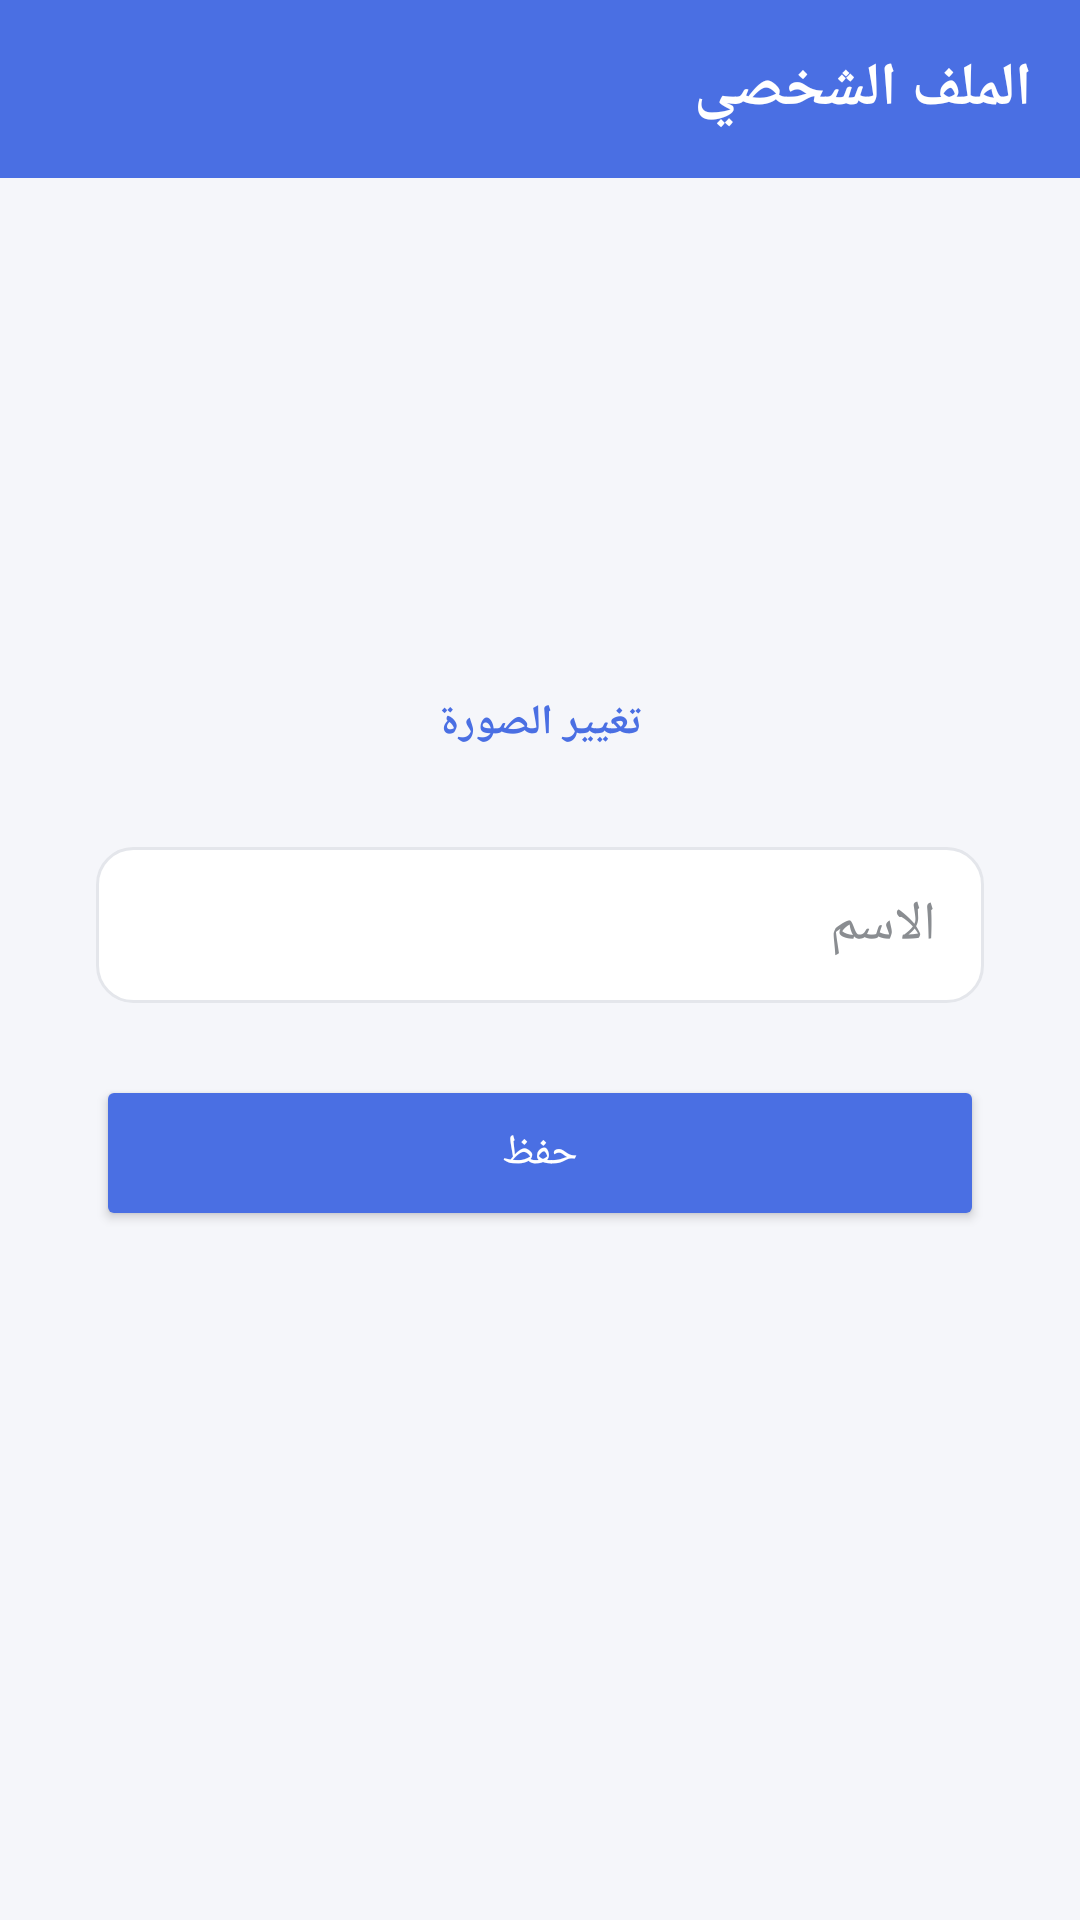

Reconstruct the res/layout file that produces this screen, plus the resources it refers to.
<!-- AndroidManifest.xml: application theme Theme.ChatApp -->
<!-- res/layout/activity_profile.xml -->
<?xml version="1.0" encoding="utf-8"?>
<LinearLayout xmlns:android="http://schemas.android.com/apk/res/android"
    android:layout_width="match_parent"
    android:layout_height="match_parent"
    android:orientation="vertical"
    android:background="@color/background">

    <LinearLayout
        android:layout_width="match_parent"
        android:layout_height="wrap_content"
        android:orientation="horizontal"
        android:gravity="center_vertical"
        android:background="@color/primary"
        android:padding="16dp">

        <TextView
            android:layout_width="0dp"
            android:layout_height="wrap_content"
            android:layout_weight="1"
            android:text="@string/profile_title"
            android:textSize="20sp"
            android:textStyle="bold"
            android:textColor="@color/white" />

    </LinearLayout>

    <LinearLayout
        android:layout_width="match_parent"
        android:layout_height="wrap_content"
        android:orientation="vertical"
        android:gravity="center"
        android:padding="32dp">

        <FrameLayout
            android:layout_width="120dp"
            android:layout_height="120dp"
            android:layout_marginBottom="12dp">

            <TextView
                android:id="@+id/tvProfileInitial"
                android:layout_width="120dp"
                android:layout_height="120dp"
                android:gravity="center"
                android:background="@drawable/bg_circle_primary"
                android:textColor="@color/white"
                android:textSize="40sp"
                android:textStyle="bold" />

            <ImageView
                android:id="@+id/ivProfileAvatar"
                android:layout_width="120dp"
                android:layout_height="120dp"
                android:background="@drawable/bg_circle_gray"
                android:clipToOutline="true"
                android:scaleType="centerCrop"
                android:visibility="gone"
                android:contentDescription="@string/profile_title" />

        </FrameLayout>

        <TextView
            android:id="@+id/tvChangePhoto"
            android:layout_width="wrap_content"
            android:layout_height="wrap_content"
            android:text="@string/change_photo"
            android:textColor="@color/primary"
            android:textStyle="bold"
            android:clickable="true"
            android:focusable="true"
            android:padding="8dp"
            android:layout_marginBottom="24dp" />

        <EditText
            android:id="@+id/etProfileName"
            android:layout_width="match_parent"
            android:layout_height="52dp"
            android:hint="@string/name_hint"
            android:inputType="textPersonName"
            android:background="@drawable/bg_edittext"
            android:textColor="@color/black"
            android:textColorHint="@color/gray_text"
            android:paddingHorizontal="16dp"
            android:layout_marginBottom="24dp" />

        <Button
            android:id="@+id/btnSaveProfile"
            android:layout_width="match_parent"
            android:layout_height="52dp"
            android:text="@string/save_button"
            android:textColor="@color/white"
            android:backgroundTint="@color/primary" />

        <ProgressBar
            android:id="@+id/profileProgressBar"
            android:layout_width="wrap_content"
            android:layout_height="wrap_content"
            android:layout_marginTop="16dp"
            android:visibility="gone" />

    </LinearLayout>

</LinearLayout>
<!-- resources referenced by this layout -->
<resources>
  <color name="background">#F5F6FA</color>
  <color name="black">#1C1C1E</color>
  <color name="gray_text">#8A8D91</color>
  <color name="primary">#4A6FE3</color>
  <color name="white">#FFFFFF</color>
  <!-- drawable bg_edittext (drawable) -->
  <?xml version="1.0" encoding="utf-8"?>
  <shape xmlns:android="http://schemas.android.com/apk/res/android">
      <solid android:color="@color/surface" />
      <corners android:radius="12dp" />
      <stroke android:width="1dp" android:color="@color/gray_light" />
  </shape>
  <string name="change_photo">تغيير الصورة</string>
  <string name="name_hint">الاسم</string>
  <string name="profile_title">الملف الشخصي</string>
  <string name="save_button">حفظ</string>
  <style name="Theme.ChatApp" parent="Theme.MaterialComponents.DayNight.NoActionBar">
          <item name="colorPrimary">@color/primary</item>
          <item name="colorPrimaryDark">@color/primary_dark</item>
          <item name="colorAccent">@color/accent</item>
          <item name="android:windowBackground">@color/background</item>
      </style>
  <color name="surface">#FFFFFF</color>
  <color name="gray_light">#E4E6EB</color>
  <color name="primary_dark">#3457C4</color>
  <color name="accent">#25D366</color>
</resources>
